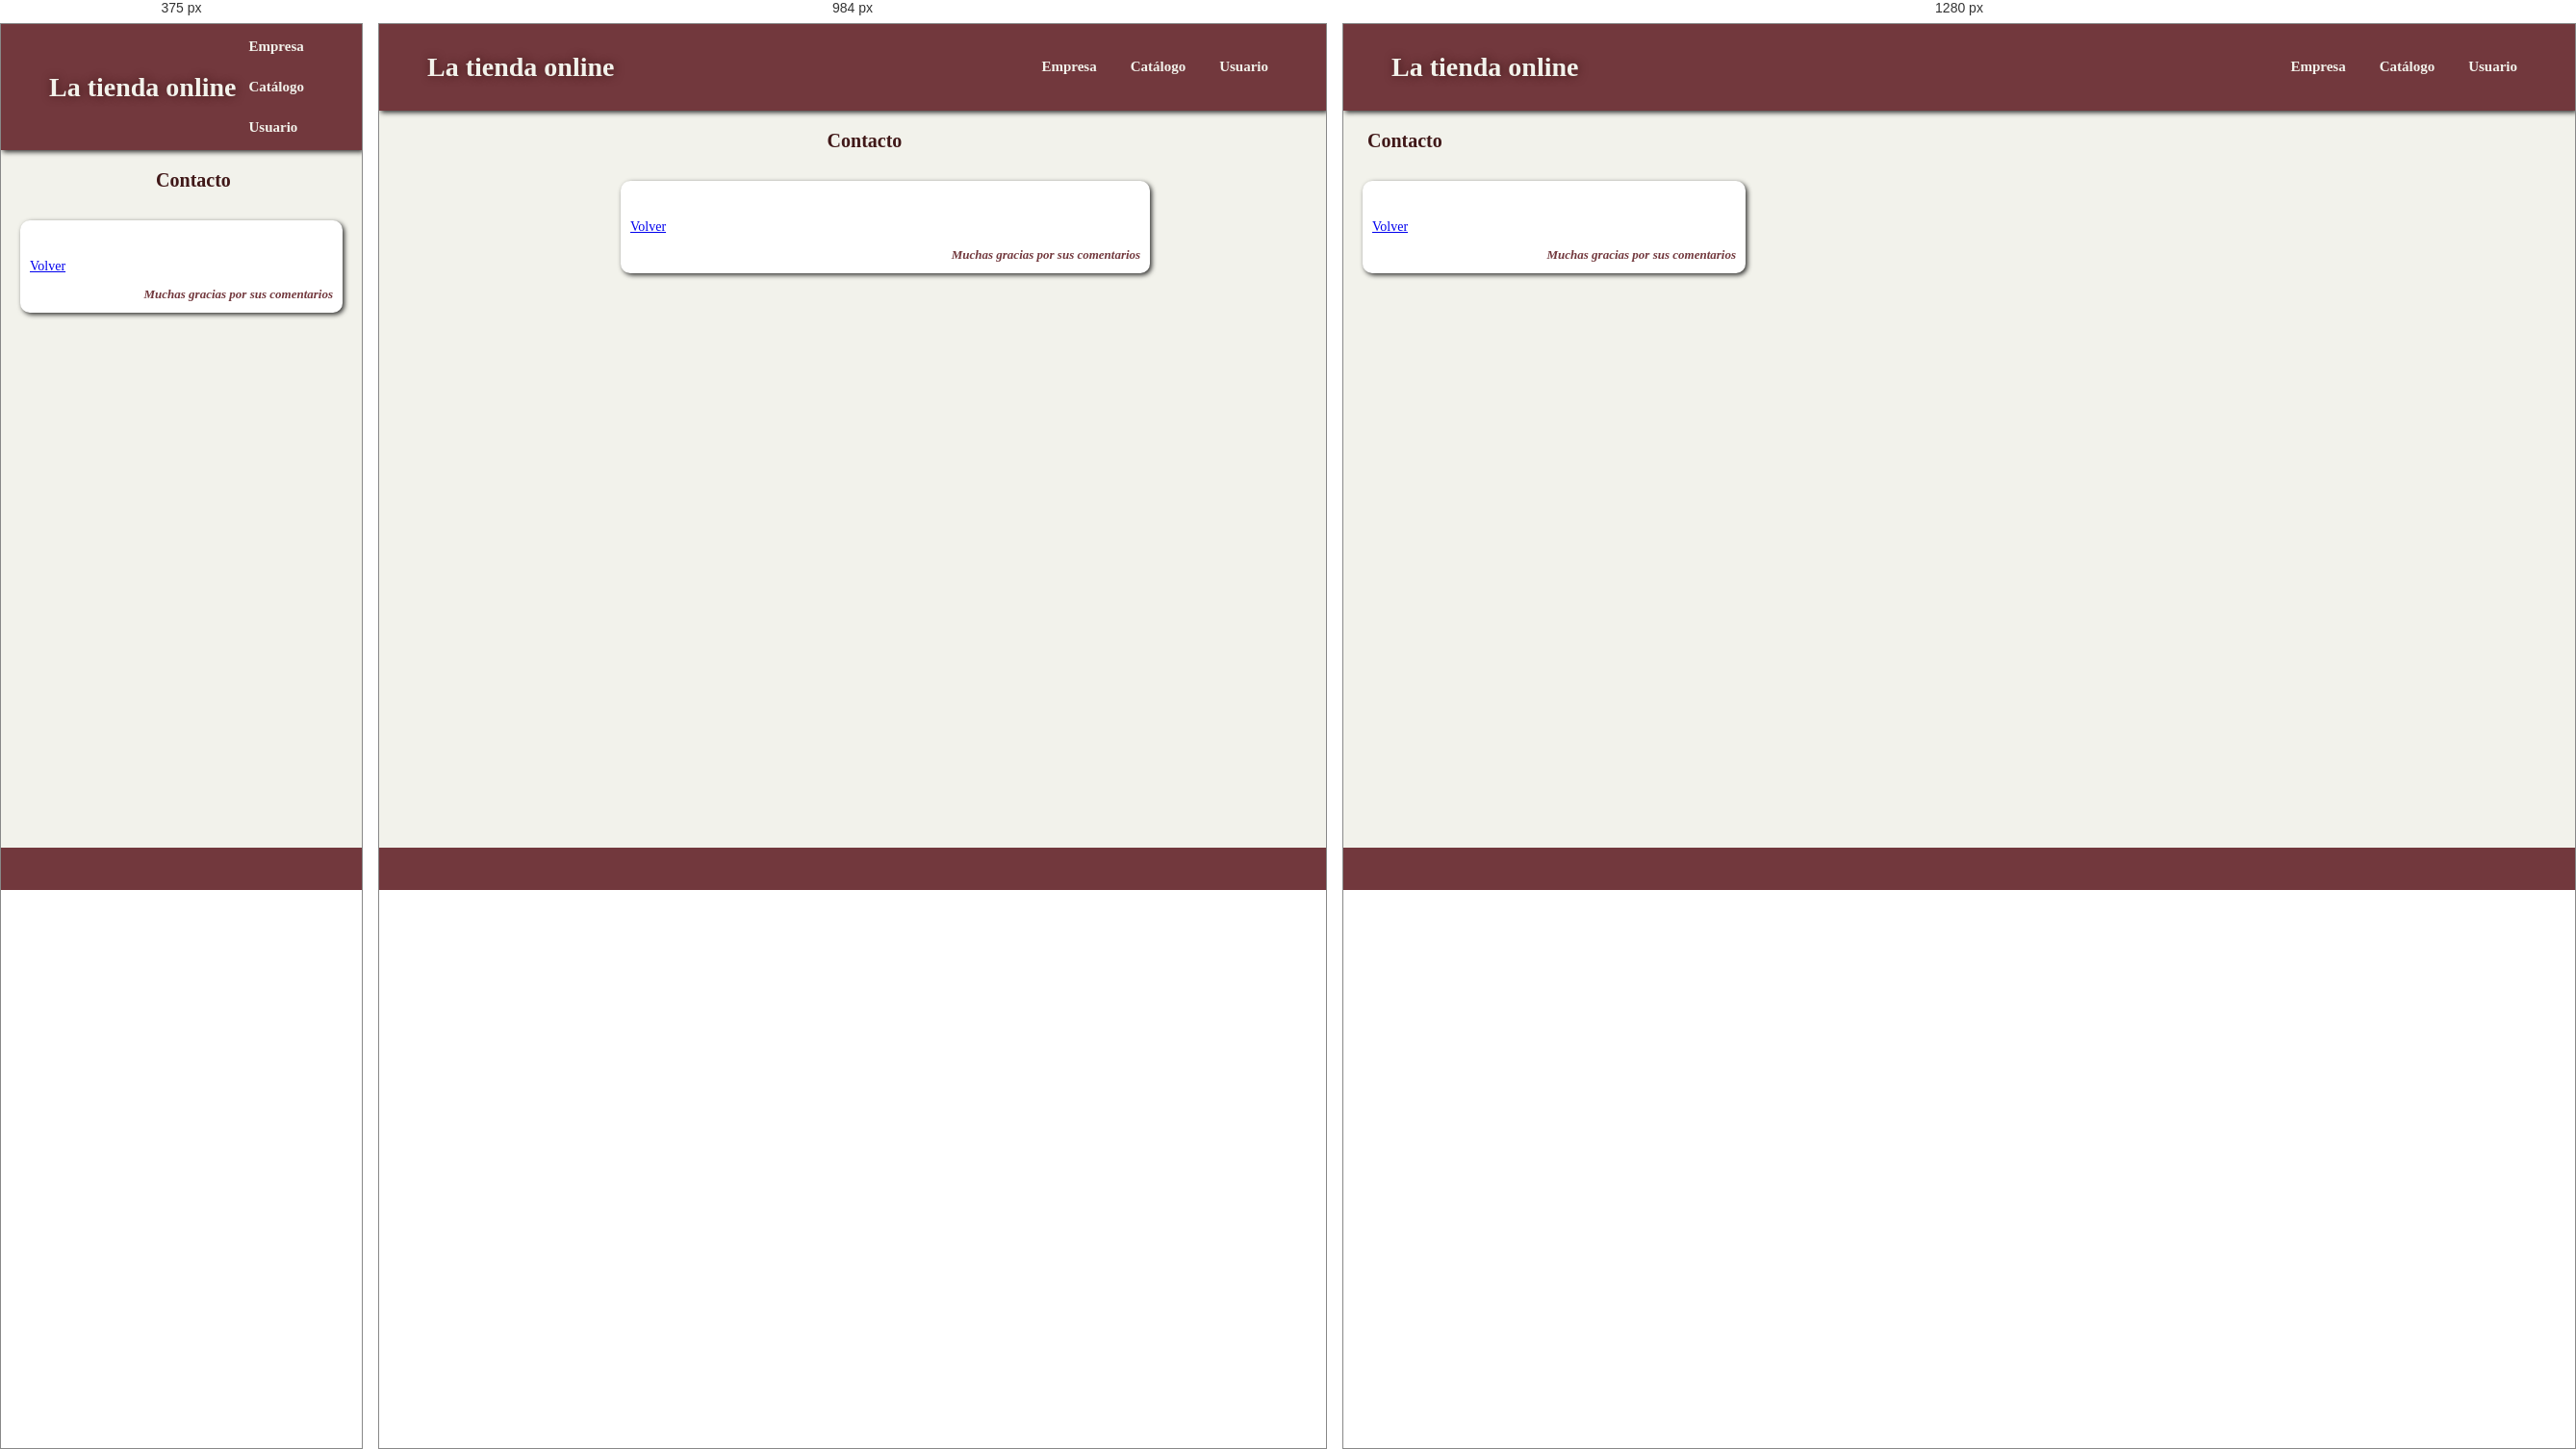
Rendered at 375 px, 984 px and 1280 px, left to right.

<!-- file: contacto2.html -->
<!DOCTYPE html>
<html lang="en">
<head>
    <meta charset="UTF-8">
    <meta name="viewport" content="width=device-width, initial-scale=1.0">
    <link rel="stylesheet" href="style.css">
    <link rel="preconnect" href="https://fonts.googleapis.com">
    <link rel="preconnect" href="https://fonts.gstatic.com" crossorigin>
    <link href="https://fonts.googleapis.com/css2?family=Literata:ital,opsz,wght@0,7..72,200..900;1,7..72,200..900&family=Quicksand:wght@300..700&display=swap" rel="stylesheet">
   <!--  <link rel="icon" type="image/svg+xml" href="/img/shopping_bag_24dp.svg"> -->
    <link rel="icon" href="img/shopping_bag_24dp.svg" sizes="any" type="image/svg+xml">
    <link rel="stylesheet" href=
    "https://cdnjs.cloudflare.com/ajax/libs/font-awesome/4.7.0/css/font-awesome.min.css">
 


    <title>Contacto</title>
</head>
<script>
    function setHeader(){
     const urlParams = new URLSearchParams(window.location.search);    
     const nombre = urlParams.get('Nombre');
     
 
     if (nombre){
        document.getElementById('nom').textContent =`Muchas gracias ${nombre},hemos registrado su mensaje y responderemos a la brevedad`
 
 
     }else{
         document.getElementById('nom').textContent =`Muchas gracias!,hemos registrado su mensaje y responderemos a la brevedad`  
 
     }
 
 
 
     
     
 
    }

  document.addEventListener('DOMContentLoaded',function() {

    setHeader();

  });  
 
    
 
 
    
 </script>






<body>
    <header>
        <h1 class="tituloppal"><a href="index.html">La tienda online</a> </h1>
        
        <nav>
            <ul>
                <li><div class="dropdown"><p>Empresa</p>
                    <div class="contenido">
                        <a href="nosotros.html">Nosotros</a>
                        <a href="contacto.html">Contacto</a>
                    
                       
                    </div> 
    
                    
    
                    </div></li>
                    <li><div class="dropdown"><p>Catálogo</p>
                        <div class="contenido">
                            <a href="mujeres.html">Indumentaria Femenina</a>
                            <a href="hombres.html">Indumentaria Masculina</a>
                            <a href="electronics.html">Tecnologia</a>
                            <a href="joyeria.html">Joyería</a>
                           
                        </div> 
        
                        
        
                        </div></li>    
               
                        <li><div class="dropdown"><p></i>Usuario</p>
                            <div class="contenido">
                                <p onclick="carro()">Mi carrito</p>
                                <a href="login.html">Log in</a>
                                <p onclick="salir()" id="salir">Salir</p>
                               
                            </div> 
    
                    
    
                    </div></li>
               
        </nav>
            
     </header>
    <p class="titDisplay" style="margin-left: 25px;">Contacto</p>


    <div class="contenedor">

         <div class="productoCard">
             
                <p class="descripcion" id="nom"></p>
                




            <div class="footercontenedor">
            
                <div class="subBtn2"><a href="index.html"> Volver</a></div>
                <p class="categoria">Muchas gracias por sus comentarios</p>
                
            </div>

        </form>
                
      </div>
    </div>   

     

     <div style="bottom: 0;">
        
        <footer id="sm-footer" style="position: fixed">
            <a href="https://www.facebook.com"><i class="fa fa-facebook"></i></a>
               <a href="https://www.instagram.com"><i class="fa fa-instagram"></i></a>
               <a href="https://www.twitter.com"><i class="fa fa-twitter"></i></a>
         <a href="https://youtube.com"><i class="fa fa-youtube"></i></a>
         
        </footer>


     </div>



    
</body>
        

/* @media block from style.css */
@media screen and (max-width: 768px) {

.productoCard{
  width: 100%;  
}

.box{
  margin: 0;  
  
}

.contNos{
  margin:10px;
  width: 80%;  
  grid-template-columns: repeat(1,1fr);
  padding: 0;
}

.mapContainer{
     
    display: flex;
    margin-left: 25px;
   
}


nav ul {
    display:flex;
    flex-direction: column;
    padding: auto;
}
nav p{
  margin: 0;  
}
.titDisplay{
   margin-left: 0; 
   text-align:center

}

.contReviews{
  flex-direction: column;
  width: 75%;
}

.review{
  width: 100%;
}


}

/* @media block from style.css */
@media (min-width: 768px) and (max-width: 1200px){


    .productoCard{
        width: 55%;
        margin-left: 25%;  
      }

      .titDisplay{
        margin-left: 0; 
        text-align:center
     
     }  
     .mapContainer{
  
        display: flex;
        margin-left: 300px;
       
    }
    
     

      
      .contNos{
        margin:10px;
        width: 80%;
        grid-template-columns: 100%;
        justify-content: center;
        margin: 0;
        padding: 0;
      }
      




}